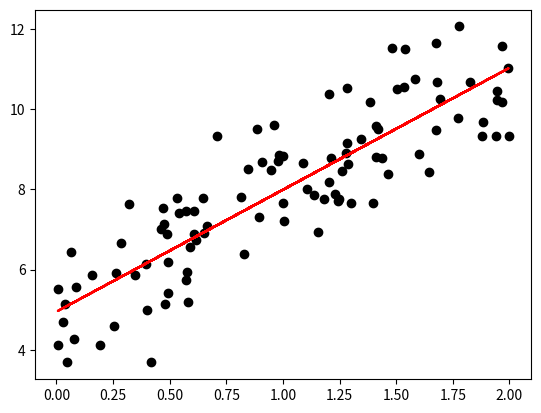

The script that saved this image:
import matplotlib.pyplot as plt
import numpy as np
import pandas as pd

X = 2 * np.random.rand(100,1)
Y = 5 + 3 * X + np.random.randn(100,1)




#plt.scatter(data.SAT, data.GPA)
#plt.show()


    
def gradient_decent(w1_cur, w0_cur, x, y, L_rate):
    w1_grad = 0
    w0_grad = 0
    
    n = len(X)
    
    for i in range(n):
        x = X[i]
        y = Y[i]
        y_cap = w1_cur * x + w0_cur
        w1_grad +=  -(2/n) * x * (y - y_cap)
        w0_grad += -(2/n) * (y - y_cap)
        
    w1 = w1_cur - w1_grad * L_rate
    w0 = w0_cur - w0_grad * L_rate
    return w1, w0

w1 = 0 
w0 = 0


L_rate = 0.01
epochs = 1000

for i in range(epochs):
    w1, w0 = gradient_decent(w1, w0, X, Y, L_rate)
    
    
print(w1, w0)

plt.scatter(X, Y, color = "black")
plt.plot(X, [w1 * X[i] + w0 for i in range(len(X))], color = "red")
plt.show()